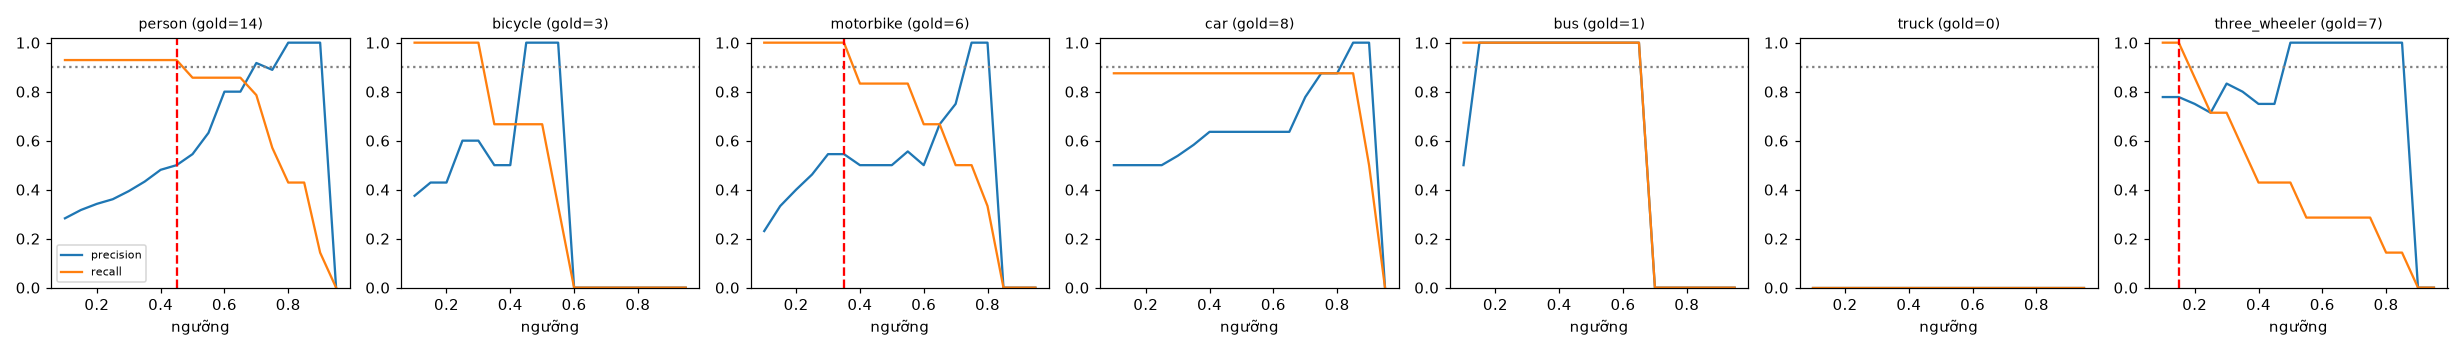

Source data for this figure (header and first rows):
class, thr, tp, fp, fn, precision, recall, f1, n_gold
person, 0.1, 13, 33, 1, 0.283, 0.929, 0.433, 14
person, 0.15, 13, 28, 1, 0.317, 0.929, 0.473, 14
person, 0.2, 13, 25, 1, 0.342, 0.929, 0.5, 14
person, 0.25, 13, 23, 1, 0.361, 0.929, 0.52, 14
person, 0.3, 13, 20, 1, 0.394, 0.929, 0.553, 14
person, 0.35, 13, 17, 1, 0.433, 0.929, 0.591, 14
person, 0.4, 13, 14, 1, 0.481, 0.929, 0.634, 14
person, 0.45, 13, 13, 1, 0.5, 0.929, 0.65, 14
person, 0.5, 12, 10, 2, 0.545, 0.857, 0.667, 14
person, 0.55, 12, 7, 2, 0.632, 0.857, 0.727, 14
person, 0.6, 12, 3, 2, 0.8, 0.857, 0.828, 14
person, 0.65, 12, 3, 2, 0.8, 0.857, 0.828, 14
person, 0.7, 11, 1, 3, 0.917, 0.786, 0.846, 14
person, 0.75, 8, 1, 6, 0.889, 0.571, 0.696, 14
person, 0.8, 6, 0, 8, 1.0, 0.429, 0.6, 14
person, 0.85, 6, 0, 8, 1.0, 0.429, 0.6, 14
person, 0.9, 2, 0, 12, 1.0, 0.143, 0.25, 14
person, 0.95, 0, 0, 14, 0.0, 0.0, 0.0, 14
bicycle, 0.1, 3, 5, 0, 0.375, 1.0, 0.545, 3
bicycle, 0.15, 3, 4, 0, 0.429, 1.0, 0.6, 3
bicycle, 0.2, 3, 4, 0, 0.429, 1.0, 0.6, 3
bicycle, 0.25, 3, 2, 0, 0.6, 1.0, 0.75, 3
bicycle, 0.3, 3, 2, 0, 0.6, 1.0, 0.75, 3
bicycle, 0.35, 2, 2, 1, 0.5, 0.667, 0.571, 3
bicycle, 0.4, 2, 2, 1, 0.5, 0.667, 0.571, 3
bicycle, 0.45, 2, 0, 1, 1.0, 0.667, 0.8, 3
bicycle, 0.5, 2, 0, 1, 1.0, 0.667, 0.8, 3
bicycle, 0.55, 1, 0, 2, 1.0, 0.333, 0.5, 3
bicycle, 0.6, 0, 0, 3, 0.0, 0.0, 0.0, 3
bicycle, 0.65, 0, 0, 3, 0.0, 0.0, 0.0, 3
bicycle, 0.7, 0, 0, 3, 0.0, 0.0, 0.0, 3
bicycle, 0.75, 0, 0, 3, 0.0, 0.0, 0.0, 3
bicycle, 0.8, 0, 0, 3, 0.0, 0.0, 0.0, 3
bicycle, 0.85, 0, 0, 3, 0.0, 0.0, 0.0, 3
bicycle, 0.9, 0, 0, 3, 0.0, 0.0, 0.0, 3
bicycle, 0.95, 0, 0, 3, 0.0, 0.0, 0.0, 3
motorbike, 0.1, 6, 20, 0, 0.231, 1.0, 0.375, 6
motorbike, 0.15, 6, 12, 0, 0.333, 1.0, 0.5, 6
motorbike, 0.2, 6, 9, 0, 0.4, 1.0, 0.571, 6
motorbike, 0.25, 6, 7, 0, 0.462, 1.0, 0.632, 6
motorbike, 0.3, 6, 5, 0, 0.545, 1.0, 0.706, 6
motorbike, 0.35, 6, 5, 0, 0.545, 1.0, 0.706, 6
motorbike, 0.4, 5, 5, 1, 0.5, 0.833, 0.625, 6
motorbike, 0.45, 5, 5, 1, 0.5, 0.833, 0.625, 6
motorbike, 0.5, 5, 5, 1, 0.5, 0.833, 0.625, 6
motorbike, 0.55, 5, 4, 1, 0.556, 0.833, 0.667, 6
motorbike, 0.6, 4, 4, 2, 0.5, 0.667, 0.571, 6
motorbike, 0.65, 4, 2, 2, 0.667, 0.667, 0.667, 6
motorbike, 0.7, 3, 1, 3, 0.75, 0.5, 0.6, 6
motorbike, 0.75, 3, 0, 3, 1.0, 0.5, 0.667, 6
motorbike, 0.8, 2, 0, 4, 1.0, 0.333, 0.5, 6
motorbike, 0.85, 0, 0, 6, 0.0, 0.0, 0.0, 6
motorbike, 0.9, 0, 0, 6, 0.0, 0.0, 0.0, 6
motorbike, 0.95, 0, 0, 6, 0.0, 0.0, 0.0, 6
car, 0.1, 7, 7, 1, 0.5, 0.875, 0.636, 8
car, 0.15, 7, 7, 1, 0.5, 0.875, 0.636, 8
car, 0.2, 7, 7, 1, 0.5, 0.875, 0.636, 8
car, 0.25, 7, 7, 1, 0.5, 0.875, 0.636, 8
car, 0.3, 7, 6, 1, 0.538, 0.875, 0.667, 8
car, 0.35, 7, 5, 1, 0.583, 0.875, 0.7, 8
... 66 more rows
